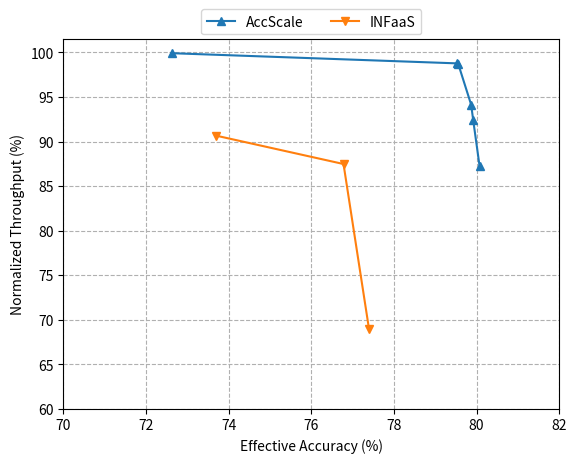

Reproduce this figure in Python. (Note: this script raises an exception after producing the figure.)
import os
from numpy import arange
import matplotlib.pyplot as plt
from scipy.optimize import curve_fit

filename = 'accscale_vs_infaas.pdf'

thput_our = [99.914, 98.77, 98.69, 94.14, 92.4, 87.3]
acc_our = [72.61937473, 79.53659519,
           79.55678269, 79.86759679, 79.91766141, 80.07]

thput_infaas = [90.67,
                87.48,
                68.92]
acc_infaas = [73.6908206,
           76.78,
           77.39849862]


# def objective(x, a, b, c):
# 	return a * x + b * x**2 + c

# popt, pcov = curve_fit(objective, acc_our, thput_our)

# print(popt)

# x_line = arange(min(acc_our), max(acc_our), 1)
# # calculate the output for the range
# y_line = objective(x_line, popt[0], popt[1], popt[2])

# plt.plot(x_line, y_line)

plt.plot(acc_our, thput_our, label='AccScale', marker='^')
# plt.scatter(acc_our, thput_our)
plt.plot(acc_infaas, thput_infaas, label='INFaaS', marker='v')
# plt.scatter(acc_infaas, thput_infaas)
plt.legend(loc='upper center', bbox_to_anchor=(0.5, 1.10), ncol=2)
plt.xlabel('Effective Accuracy (%)')
plt.ylabel('Normalized Throughput (%)')
plt.grid(linestyle='--')
plt.xticks(arange(70, 83, 2))
plt.yticks(arange(60, 101, 5))
# plt.show()
plt.savefig(os.path.join('..', 'figures', 'paper_draft_figures', filename), dpi=500)

